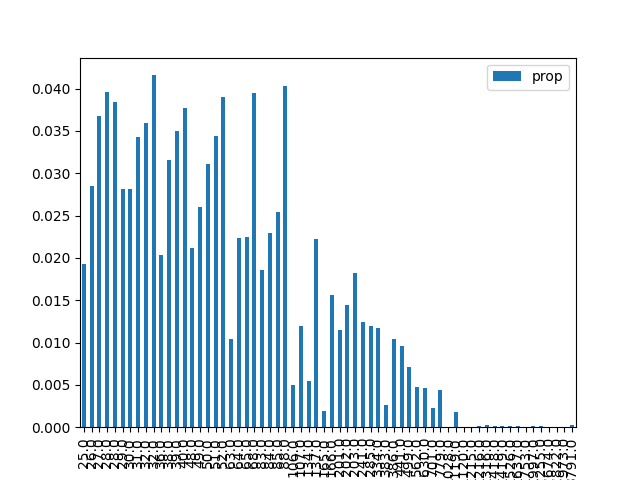

Values plotted in this chart, from the file beside it:
, result, prop, energy
1, 000001, 0.01923, 25.0
9, 001001, 0.02844, 26.0
18, 010010, 0.03678, 27.0
26, 011010, 0.0396, 28.0
38, 100110, 0.03836, 28.0
29, 011101, 0.02814, 29.0
5, 000101, 0.02819, 30.0
33, 100001, 0.03425, 31.0
42, 101010, 0.03595, 32.0
22, 010110, 0.04158, 32.0
20, 010100, 0.0203, 36.0
6, 000110, 0.03161, 38.0
34, 100010, 0.03501, 39.0
41, 101001, 0.03767, 40.0
24, 011000, 0.02119, 48.0
45, 101101, 0.026, 49.0
10, 001010, 0.0311, 50.0
17, 010001, 0.03443, 51.0
37, 100101, 0.03901, 52.0
16, 010000, 0.01041, 63.0
36, 100100, 0.02232, 64.0
2, 000010, 0.02245, 65.0
25, 011001, 0.03946, 68.0
13, 001101, 0.01852, 83.0
40, 101000, 0.02291, 84.0
30, 011110, 0.02539, 85.0
21, 010101, 0.0403, 88.0
4, 000100, 0.005005, 106.0
32, 100000, 0.01193, 107.0
8, 001000, 0.005469, 134.0
46, 101110, 0.02218, 137.0
0, 000000, 0.001901, 165.0
53, 110101, 0.01566, 166.0
28, 011100, 0.01154, 201.0
57, 111001, 0.01444, 202.0
14, 001110, 0.01821, 203.0
49, 110001, 0.01247, 241.0
44, 101100, 0.0119, 285.0
54, 110110, 0.01167, 334.0
12, 001100, 0.002572, 383.0
58, 111010, 0.01038, 386.0
50, 110010, 0.009623, 441.0
61, 111101, 0.007052, 499.0
52, 110100, 0.004736, 562.0
56, 111000, 0.004575, 630.0
48, 110000, 0.002251, 701.0
62, 111110, 0.004421, 779.0
23, 010111, 5.7174027646527434e-05, 1028
60, 111100, 0.001775, 1119
27, 011011, 3.865430373797267e-05, 1120
19, 010011, 6.871513101286364e-05, 1215
39, 100111, 0.0001231, 1216
43, 101011, 0.0002023, 1316
7, 000111, 0.0001248, 1418
35, 100011, 0.0001157, 1419
11, 001011, 0.0001417, 1526
3, 000011, 0.0001067, 1637
31, 011111, 6.625824104340097e-05, 1753
47, 101111, 0.0001428, 1997
15, 001111, 0.0001164, 2255
... 4 more rows
